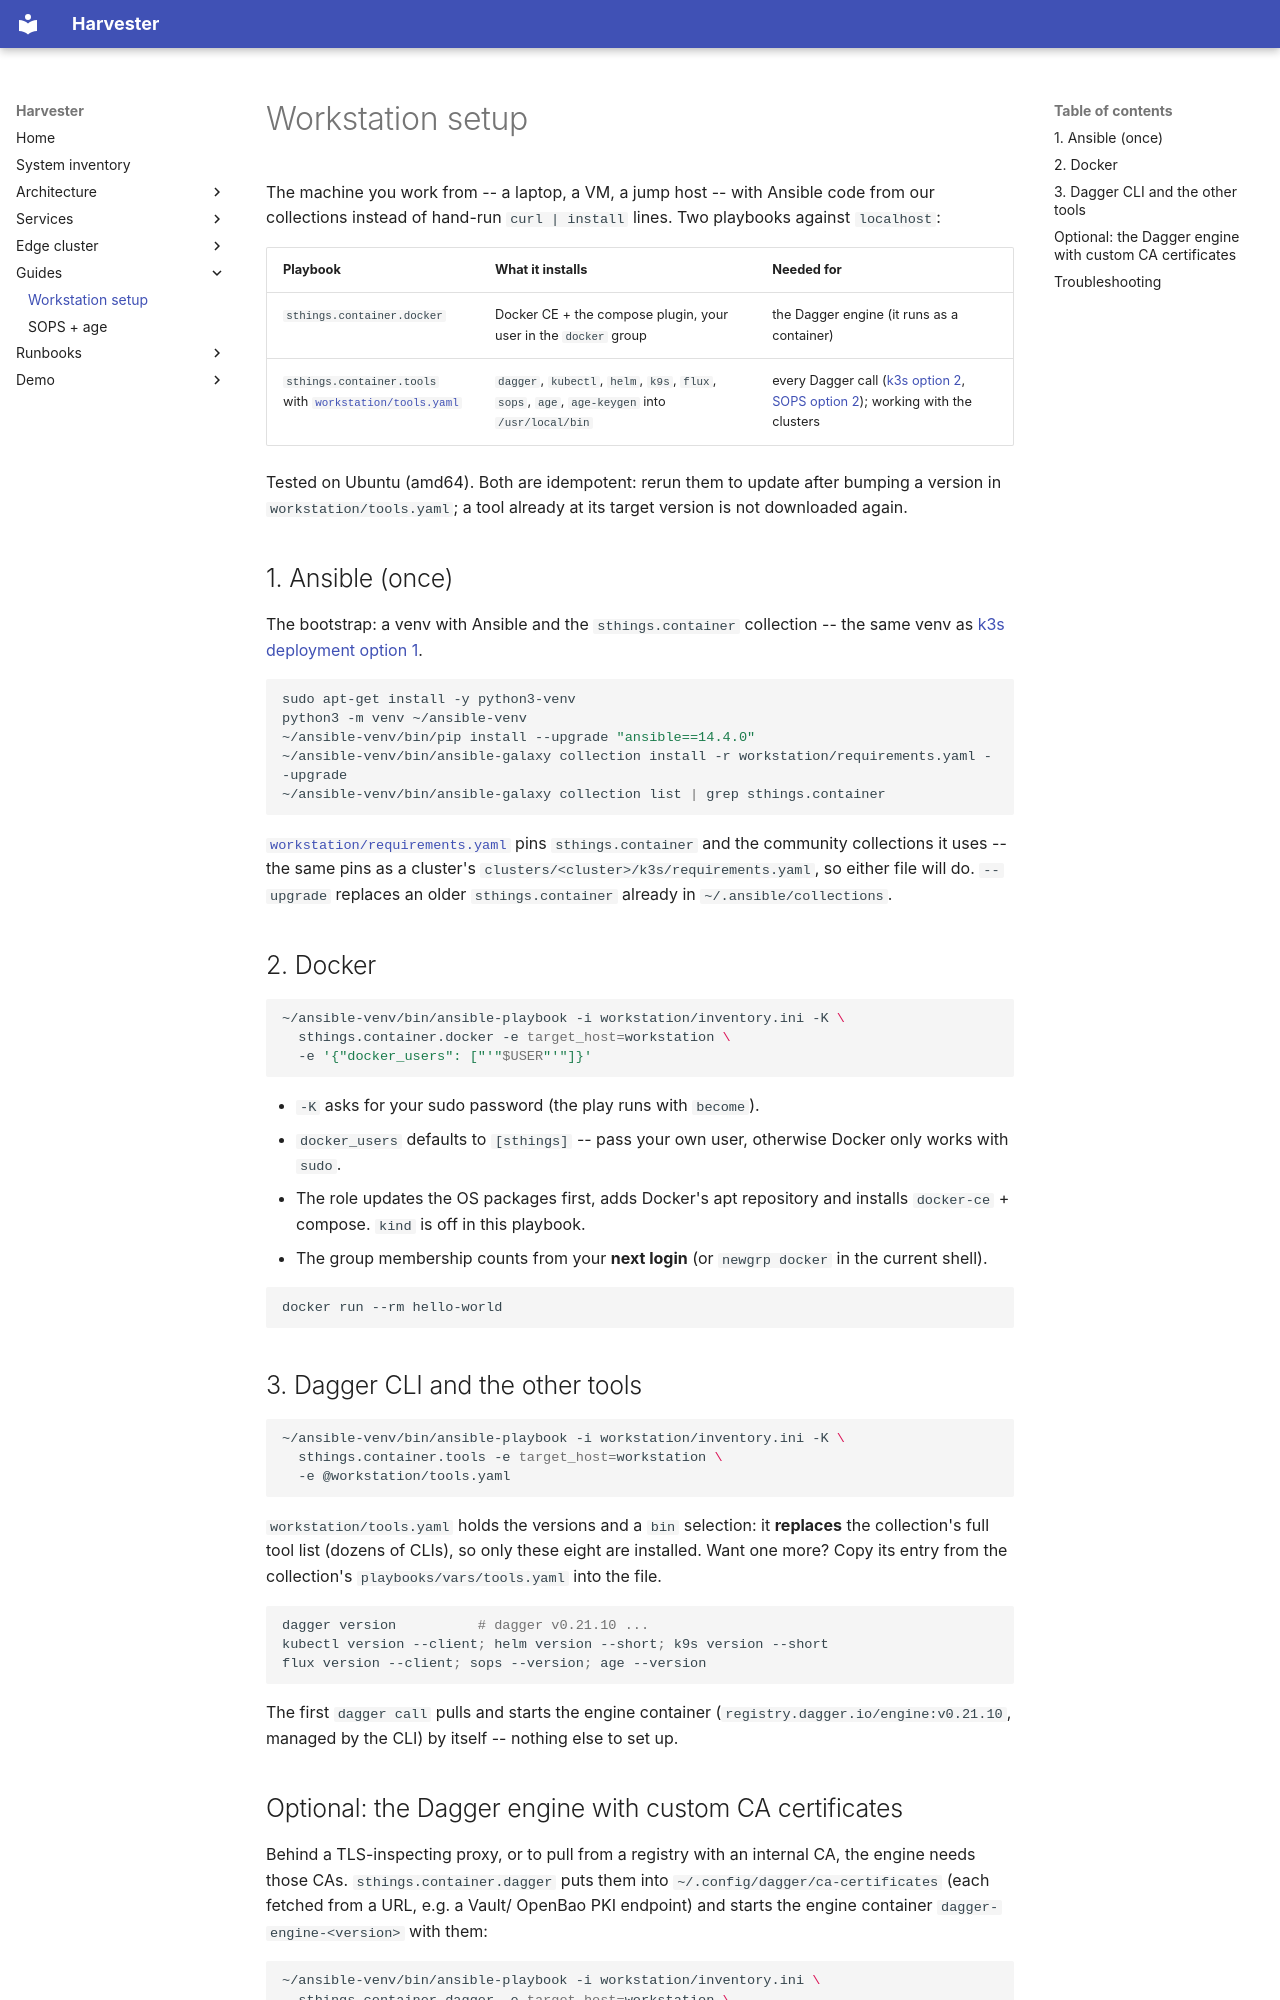

repository: stuttgart-things/harvester · page: workstation/index.html · generator: mkdocs

# Workstation setup

The machine you work from -- a laptop, a VM, a jump host -- with Ansible code
from our collections instead of hand-run `curl | install` lines. Two
playbooks against `localhost`:

| Playbook | What it installs | Needed for |
|---|---|---|
| `sthings.container.docker` | Docker CE + the compose plugin, your user in the `docker` group | the Dagger engine (it runs as a container) |
| `sthings.container.tools` with [`workstation/tools.yaml`](https://github.com/stuttgart-things/harvester/blob/main/workstation/tools.yaml) | `dagger`, `kubectl`, `helm`, `k9s`, `flux`, `sops`, `age`, `age-keygen` into `/usr/local/bin` | every Dagger call ([k3s option 2](edge/k3s.md#deployment-option-2-dagger), [SOPS option 2](sops.md#option-2-dagger)); working with the clusters |

Tested on Ubuntu (amd64). Both are idempotent: rerun them to update after
bumping a version in `workstation/tools.yaml`; a tool already at its target
version is not downloaded again.

## 1. Ansible (once)

The bootstrap: a venv with Ansible and the `sthings.container` collection --
the same venv as [k3s deployment option 1](edge/k3s.md#deployment-option-1-ansible-cli).

```bash
sudo apt-get install -y python3-venv
python3 -m venv ~/ansible-venv
~/ansible-venv/bin/pip install --upgrade "ansible==14.4.0"
~/ansible-venv/bin/ansible-galaxy collection install -r workstation/requirements.yaml --upgrade
~/ansible-venv/bin/ansible-galaxy collection list | grep sthings.container
```

[`workstation/requirements.yaml`](https://github.com/stuttgart-things/harvester/blob/main/workstation/requirements.yaml)
pins `sthings.container` and the community collections it uses -- the same
pins as a cluster's `clusters/<cluster>/k3s/requirements.yaml`, so either file
will do. `--upgrade` replaces an older `sthings.container` already in
`~/.ansible/collections`.

## 2. Docker

```bash
~/ansible-venv/bin/ansible-playbook -i workstation/inventory.ini -K \
  sthings.container.docker -e target_host=workstation \
  -e '{"docker_users": ["'"$USER"'"]}'
```

- `-K` asks for your sudo password (the play runs with `become`).
- `docker_users` defaults to `[sthings]` -- pass your own user, otherwise
  Docker only works with `sudo`.
- The role updates the OS packages first, adds Docker's apt repository and
  installs `docker-ce` + compose. `kind` is off in this playbook.
- The group membership counts from your **next login** (or `newgrp docker`
  in the current shell).

```bash
docker run --rm hello-world
```

## 3. Dagger CLI and the other tools

```bash
~/ansible-venv/bin/ansible-playbook -i workstation/inventory.ini -K \
  sthings.container.tools -e target_host=workstation \
  -e @workstation/tools.yaml
```

`workstation/tools.yaml` holds the versions and a `bin` selection: it
**replaces** the collection's full tool list (dozens of CLIs), so only these
eight are installed. Want one more? Copy its entry from the collection's
`playbooks/vars/tools.yaml` into the file.

```bash
dagger version          # dagger v0.21.10 ...
kubectl version --client; helm version --short; k9s version --short
flux version --client; sops --version; age --version
```

The first `dagger call` pulls and starts the engine container
(`registry.dagger.io/engine:v0.21.10`, managed by the CLI) by itself -- nothing else to set up.
